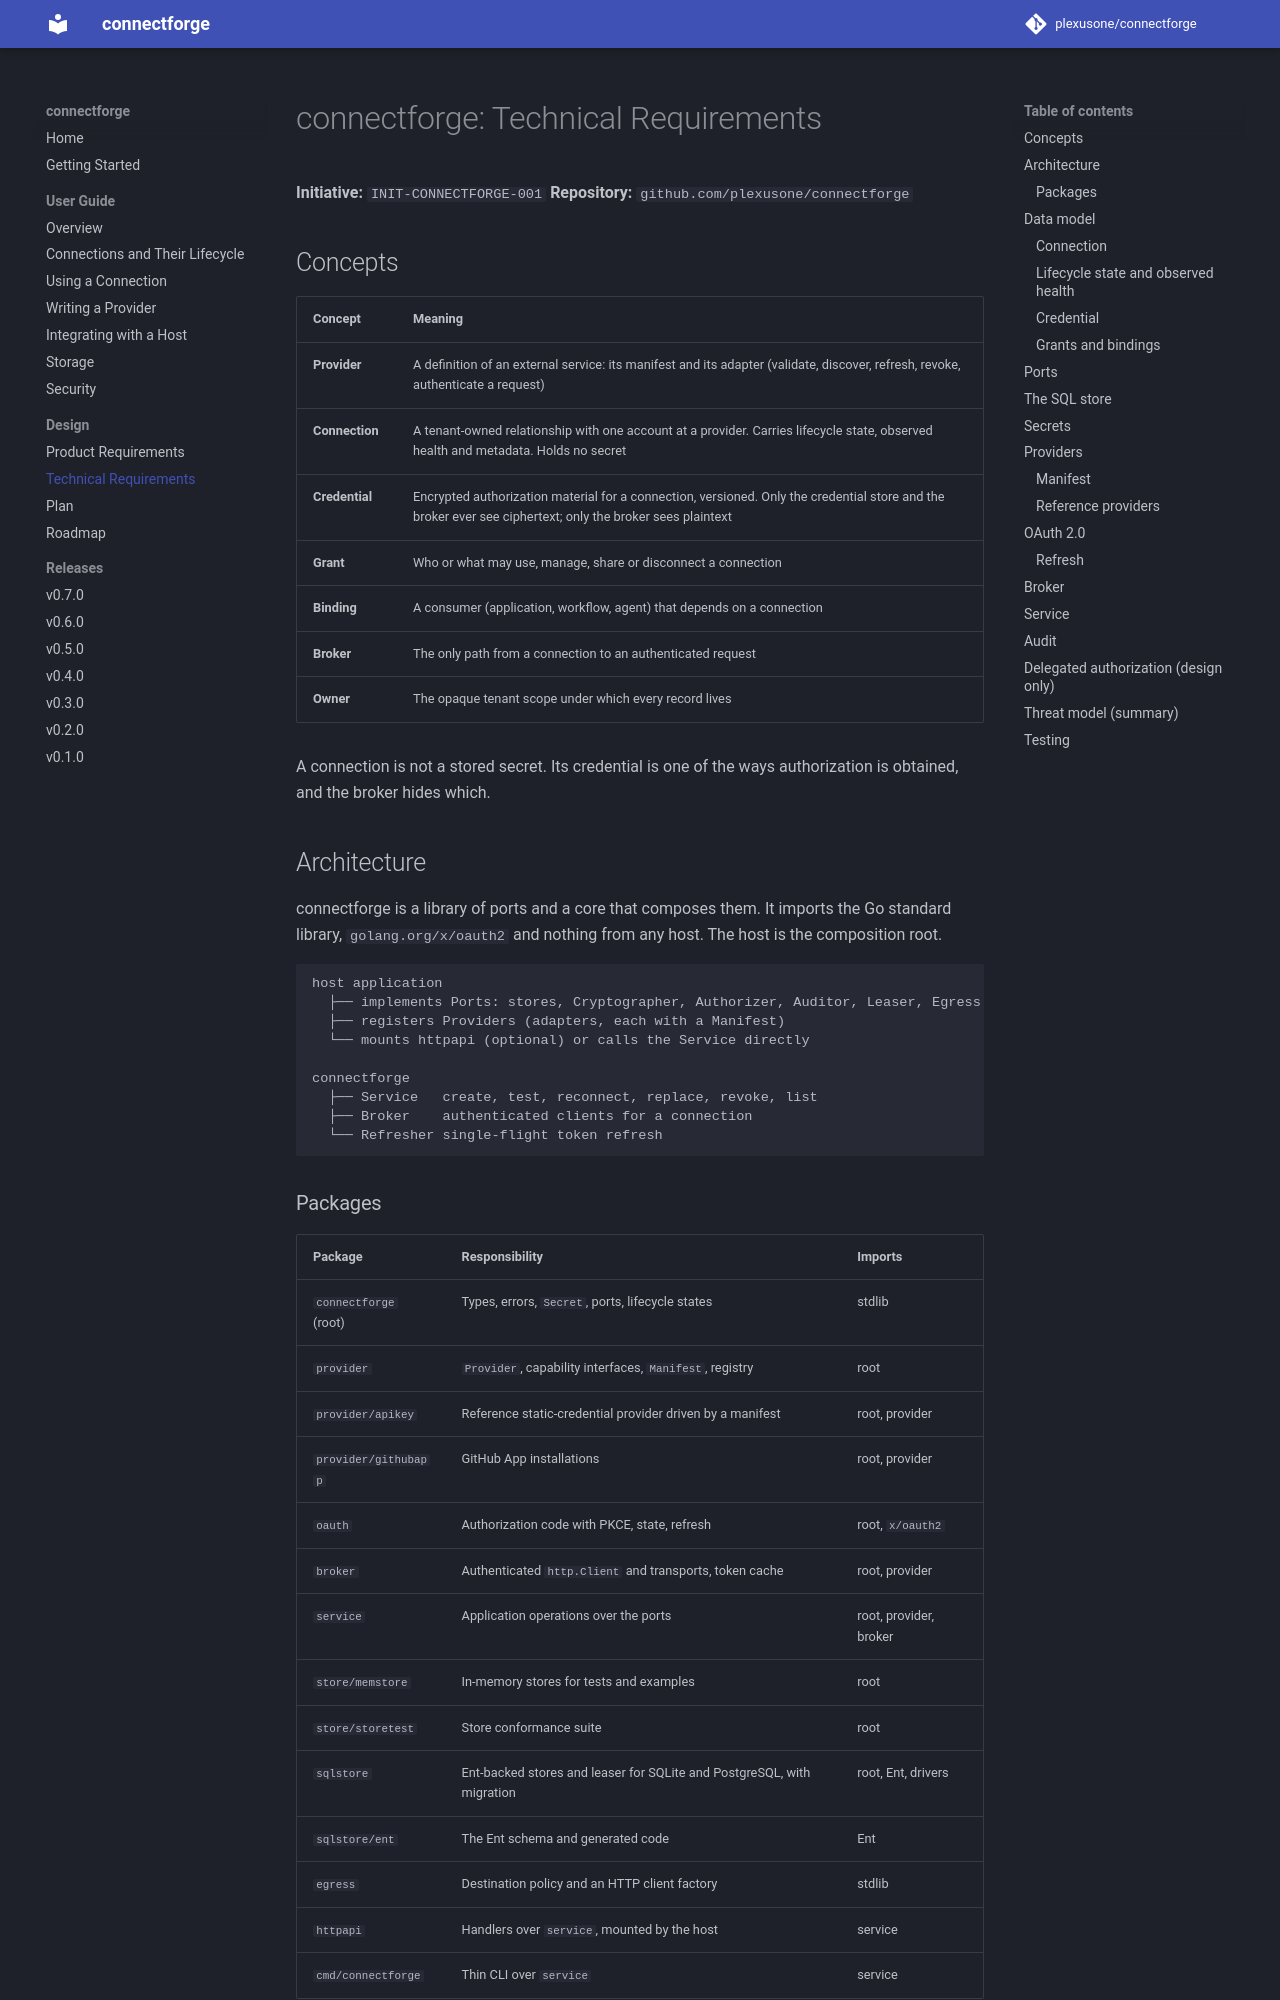

repository: plexusone/connectforge · page: specs/initiatives/INIT-CONNECTFORGE-001/TRD/index.html · generator: mkdocs

# connectforge: Technical Requirements

**Initiative:** `INIT-CONNECTFORGE-001`
**Repository:** `github.com/plexusone/connectforge`

## Concepts

| Concept | Meaning |
|---|---|
| **Provider** | A definition of an external service: its manifest and its adapter (validate, discover, refresh, revoke, authenticate a request) |
| **Connection** | A tenant-owned relationship with one account at a provider. Carries lifecycle state, observed health and metadata. Holds no secret |
| **Credential** | Encrypted authorization material for a connection, versioned. Only the credential store and the broker ever see ciphertext; only the broker sees plaintext |
| **Grant** | Who or what may use, manage, share or disconnect a connection |
| **Binding** | A consumer (application, workflow, agent) that depends on a connection |
| **Broker** | The only path from a connection to an authenticated request |
| **Owner** | The opaque tenant scope under which every record lives |

A connection is not a stored secret. Its credential is one of the ways
authorization is obtained, and the broker hides which.

## Architecture

connectforge is a library of ports and a core that composes them. It
imports the Go standard library, `golang.org/x/oauth2` and nothing from any
host. The host is the composition root.

```text
host application
  ├── implements Ports: stores, Cryptographer, Authorizer, Auditor, Leaser, Egress
  ├── registers Providers (adapters, each with a Manifest)
  └── mounts httpapi (optional) or calls the Service directly

connectforge
  ├── Service   create, test, reconnect, replace, revoke, list
  ├── Broker    authenticated clients for a connection
  └── Refresher single-flight token refresh
```

### Packages

| Package | Responsibility | Imports |
|---|---|---|
| `connectforge` (root) | Types, errors, `Secret`, ports, lifecycle states | stdlib |
| `provider` | `Provider`, capability interfaces, `Manifest`, registry | root |
| `provider/apikey` | Reference static-credential provider driven by a manifest | root, provider |
| `provider/githubapp` | GitHub App installations | root, provider |
| `oauth` | Authorization code with PKCE, state, refresh | root, `x/oauth2` |
| `broker` | Authenticated `http.Client` and transports, token cache | root, provider |
| `service` | Application operations over the ports | root, provider, broker |
| `store/memstore` | In-memory stores for tests and examples | root |
| `store/storetest` | Store conformance suite | root |
| `sqlstore` | Ent-backed stores and leaser for SQLite and PostgreSQL, with migration | root, Ent, drivers |
| `sqlstore/ent` | The Ent schema and generated code | Ent |
| `egress` | Destination policy and an HTTP client factory | stdlib |
| `httpapi` | Handlers over `service`, mounted by the host | service |
| `cmd/connectforge` | Thin CLI over `service` | service |

connectforge owns its domain, including its database schema. The host
composes it: it opens `sqlstore` on its own database, runs its migration, and
applies its tenancy policy (for example row-level security) to the tables
`sqlstore` reports. Ent and the database drivers are imported by `sqlstore`
only, so a host that brings its own store does not pull them in.

## Data model
